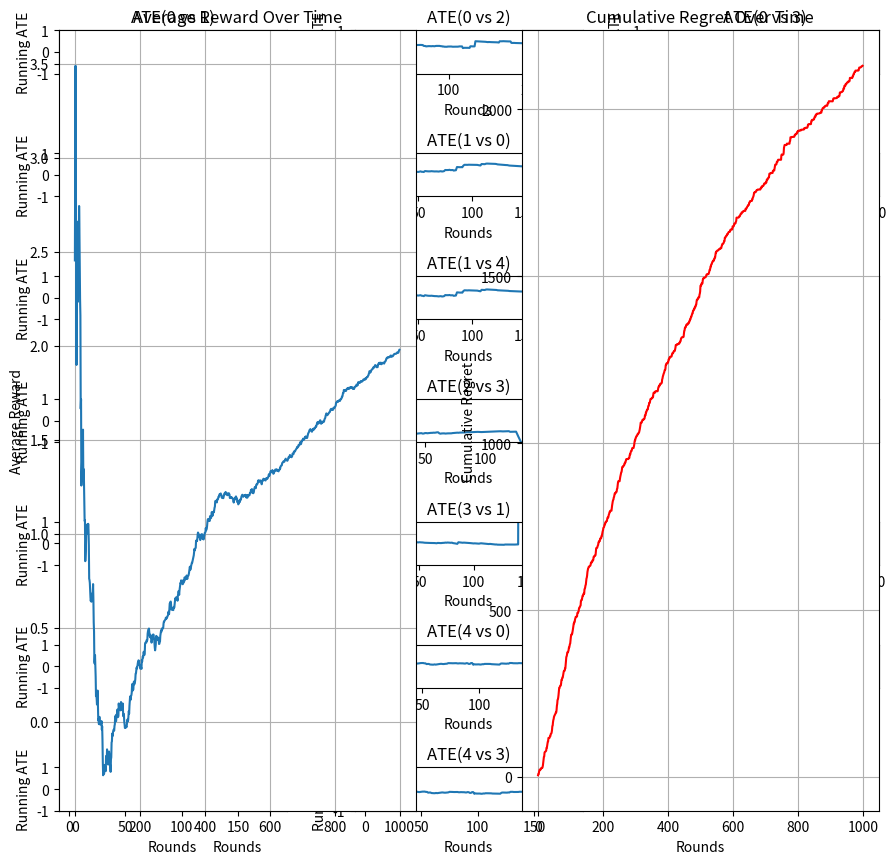

Python code for this plot:
# -*- coding: utf-8 -*-
import sys
import math
import numpy as np
import matplotlib.pyplot as plt
"""LinEXP3.ipynb

Automatically generated by Colab.

Original file is located at
    https://colab.research.google.com/<link-removed>
"""


class LinEXP3:
    """
    Implementation of the RealLinEXP3 (Realizable Linear Exponential-weight algorithm for Exploration and Exploitation) algorithm
    for the adversarial multi-armed bandit problem.

    Parameters:
    -----------
    n_arms : int
        Number of arms/actions
    gamma : float
        Exploration parameter (0 <= gamma <= 1)
    eta : float, optional
        Learning rate. If None, it's set to sqrt(ln(n_arms)/(n_arms*T)) where T is n_rounds
    n_rounds : int, optional
        Number of rounds. Used to set eta if not provided explicitly
    context_dimension : int
        Context dimension
    """

    def __init__(self, n_arms, gamma, context_dimension, eta=None, n_rounds=None):
        self.n_arms = n_arms # Number of arms (K)
        self.gamma = gamma # Exploration parameter
        self.context_dimension = context_dimension
        self.reward_estimator_IPW = {a: [] for a in range(self.n_arms)} # list of individual IPW reward values per round
        self.ATE_matrix = {
            a: {b: [] for b in range(self.n_arms) if b != a}
            for a in range(self.n_arms)
        }

        self.R_hat = np.zeros(self.n_arms) # running estimate of cumulative rewards per arm

        # Set learning rate if not provided
        if eta is None:
            if n_rounds is None:
                raise ValueError("If eta is not provided, n_rounds must be specified")
            self.eta = np.sqrt(np.log(n_arms) / (n_arms * n_rounds))
        else:
            self.eta = eta

        # Set reward vector
        self.reward_estimator = np.zeros((n_arms, context_dimension)) # Shape (K, d)


    def get_weights(self, context):
        """
        Observe the current context vector (X_t) and for all a, set weights
        """
        scores = np.array([
            np.dot(context, self.reward_estimator[a]) for a in range(self.n_arms)
        ])

        weights = np.exp(self.eta * scores)

        return weights


    def draw_action(self, context):
        """
        Draw an arm (A_t) from the policy based on pi(a|X_t) using context
        """
        weights = self.get_weights(context)
        # exp3 style distribution, no softmax
        probs = (1-self.gamma) * weights / np.sum(weights) + (self.gamma / self.n_arms)

        arm = int(np.random.choice(self.n_arms, p=probs))

        # return  chosen arm and observe its probability distributin given context
        return arm


    def get_action_probability(self, context, arm):
        """
        Wrapper function to return π(a | x_t) for a given context and arm,
        using the same policy as draw_action (EXP3-style with gamma smoothing).
        """
        return self.get_action_probs(context)[arm]
    

    def get_action_probs(self, context):
        """
        Return softmax probabilities over contextual scores since get_weights gives exponentiated scores.
        Returns all probabilities for each arm in a single array.
        """

        weights = self.get_weights(context)
        probs = weights / np.sum(weights)
        return probs
    

    def update_real_lin_exp3_reward_estimator(self,context,M,arm,reward):
        """
        Return reward estimator based on current context and arm.

        Parameters
        ----------
        context : np.ndarray
            Context vector observed at current round.
        M : int
            Number of resampling iterations.
        arm : int
            Action selected by the agent.
        reward : float
            Observed reward for the selected action.
        """
        # Matrix Geometrix Resampling
        d = self.context_dimension
        beta = 1 / (2 * np.linalg.norm(context)**2)
        I = np.eye(d)
        A_k = I
        Sigma_hat_plus = beta * I

        for k in range(M):
            # draw context matrix from D
            x_k = np.random.randn(d)

            # select action from probs using context matrix
            a_k = self.draw_action(x_k)

            if a_k == arm:
                # compute B_k,a
                B_k = np.outer(x_k, x_k)

                # compute A_k,a
                A_k = A_k @ (I - beta * B_k)

                # return MGR estimator (context-aware covariance estimate)
                Sigma_hat_plus += beta * A_k

        # calculate reward estimator using context just learned
        reward_estimator = Sigma_hat_plus @ context * reward
        self.reward_estimator[arm] += reward_estimator

        # get probability for given arm given context
        prob = self.get_action_probability(context, arm)
        # print(prob)
        # do IPW to adjust reward  based on how likely action was selected since we don't see reward of both arms at once
        inv_propensity = 1.0 / max(prob, 1e-6) # 1/pi[arm]
        ipw_reward = reward_estimator * inv_propensity # do IPW with contextual reward estimate
        # keep a running list to check convergence
        self.reward_estimator_IPW[arm].append(ipw_reward) # list of individual IPW reward values per round, not contextual

        for other_arm in range(self.n_arms): # loop through all other arms
            if other_arm == arm: # other than just-pulled one
                continue
            if self.reward_estimator_IPW[other_arm]: # only if we have data for comparison
                other_mean = np.mean(self.reward_estimator_IPW[other_arm]) # pull mean IPW reward for other arm
                ate = ipw_reward - other_mean # compare it to reward of current arm
                self.ATE_matrix[arm][other_arm].append(ate) # update ATE data structure accordingly

        # return reward estimator
        return reward_estimator # define another self.reward_estimator_IPW, compute all pairwise differences.
        """
        Vector of length k choose 2, each facilitates hypothesis testing that arm A versus arm A^ is 
        better or worse for all pairs. If ATE converges to 0, reject null hypothesis.
        attribute for IPW'd estimate (*1/pi[arm])
        maintain data structure for ATE for all arms, expect each entry to converge to a constant.
        """


def plot_ate_convergence(agent):
    n_arms = agent.n_arms
    arm_pairs = [(a, b) for a in range(n_arms) for b in range(n_arms) if a != b]

    n_plots = len(arm_pairs)
    n_cols = 3  # for width
    n_rows = math.ceil(n_plots / n_cols)

    fig, axes = plt.subplots(n_rows, n_cols, figsize=(3 * n_cols, 1.25 * n_rows))
    axes = axes.flatten() # in case it is 2-D array

    global_min = -1
    global_max = 1

    for idx, (a, b) in enumerate(arm_pairs):
        ates = agent.ATE_matrix[a][b]
        if len(ates) > 0:
            running_avg = [np.mean(ates[:i+1]) for i in range(len(ates))]
            axes[idx].plot(running_avg)
            axes[idx].set_ylim(global_min, global_max)
            axes[idx].set_title(f"ATE({a} vs {b})")
            axes[idx].set_xlabel("Rounds")
            axes[idx].set_ylabel("Running ATE")
        else:
            axes[idx].text(0.5, 0.5, 'No Data', ha='center')
            axes[idx].set_xticks([])
            axes[idx].set_yticks([])

    # hide any leftover empty subplots
    for j in range(idx + 1, len(axes)):
        axes[j].axis('off')

    plt.tight_layout()
    plt.show()


if __name__ == "__main__":
    # Parameters
    n_arms = 5
    context_dim = 10
    gamma = 0.1
    horizon = 1000
    M = 10  # MGR samples

    # True unknown reward parameters (one per arm)
    true_theta = np.random.randn(n_arms, context_dim)

    # Initialize LinEXP3 agent
    agent = LinEXP3(n_arms=n_arms, gamma=gamma, context_dimension=context_dim, n_rounds=horizon)

    # Tracking performance
    total_reward = 0
    total_regret = 0
    rewards_per_round = []
    regret_per_round = []

    for t in range(horizon):
        # Generate random context (from D ~ N(0, I))
        
        context = np.random.randn(context_dim)

        # Choose action
        arm = agent.draw_action(context)
        # print(arm)

        # Compute reward from true linear model + noise
        reward = np.dot(true_theta[arm], context) + np.random.normal(0, 0.1)  # noise std = 0.1

        # Compute optimal reward for regret tracking
        optimal_reward = np.max([np.dot(theta, context) for theta in true_theta])
        regret = optimal_reward - reward

        # Update LinEXP3
        agent.update_real_lin_exp3_reward_estimator(context, M=M, arm=arm, reward=reward)

        # Track performance
        total_reward += reward
        total_regret += regret
        
        rewards_per_round.append(total_reward / (t + 1))
        regret_per_round.append(total_regret)
        avg_regret_per_round = [r / (t+1) for t, r in enumerate(regret_per_round)]

    plot_ate_convergence(agent)

    # Average reward
    plt.subplot(1, 2, 1)
    plt.plot(rewards_per_round)
    plt.title("Average Reward Over Time")
    plt.xlabel("Rounds")
    plt.ylabel("Average Reward")
    plt.grid(True)

    # Cumulative regret
    plt.subplot(1, 2, 2)
    plt.plot(regret_per_round, color='red')
    plt.title("Cumulative Regret Over Time")
    plt.xlabel("Rounds")
    plt.ylabel("Cumulative Regret")
    plt.grid(True)

    # plt.plot(avg_regret_per_round, color='red')
    # plt.title("Average Regret Per Round Over Time")
    # plt.xlabel("Rounds")
    # plt.ylabel("Average Regret")
    # plt.grid(True)

    plt.tight_layout()
    plt.show()

